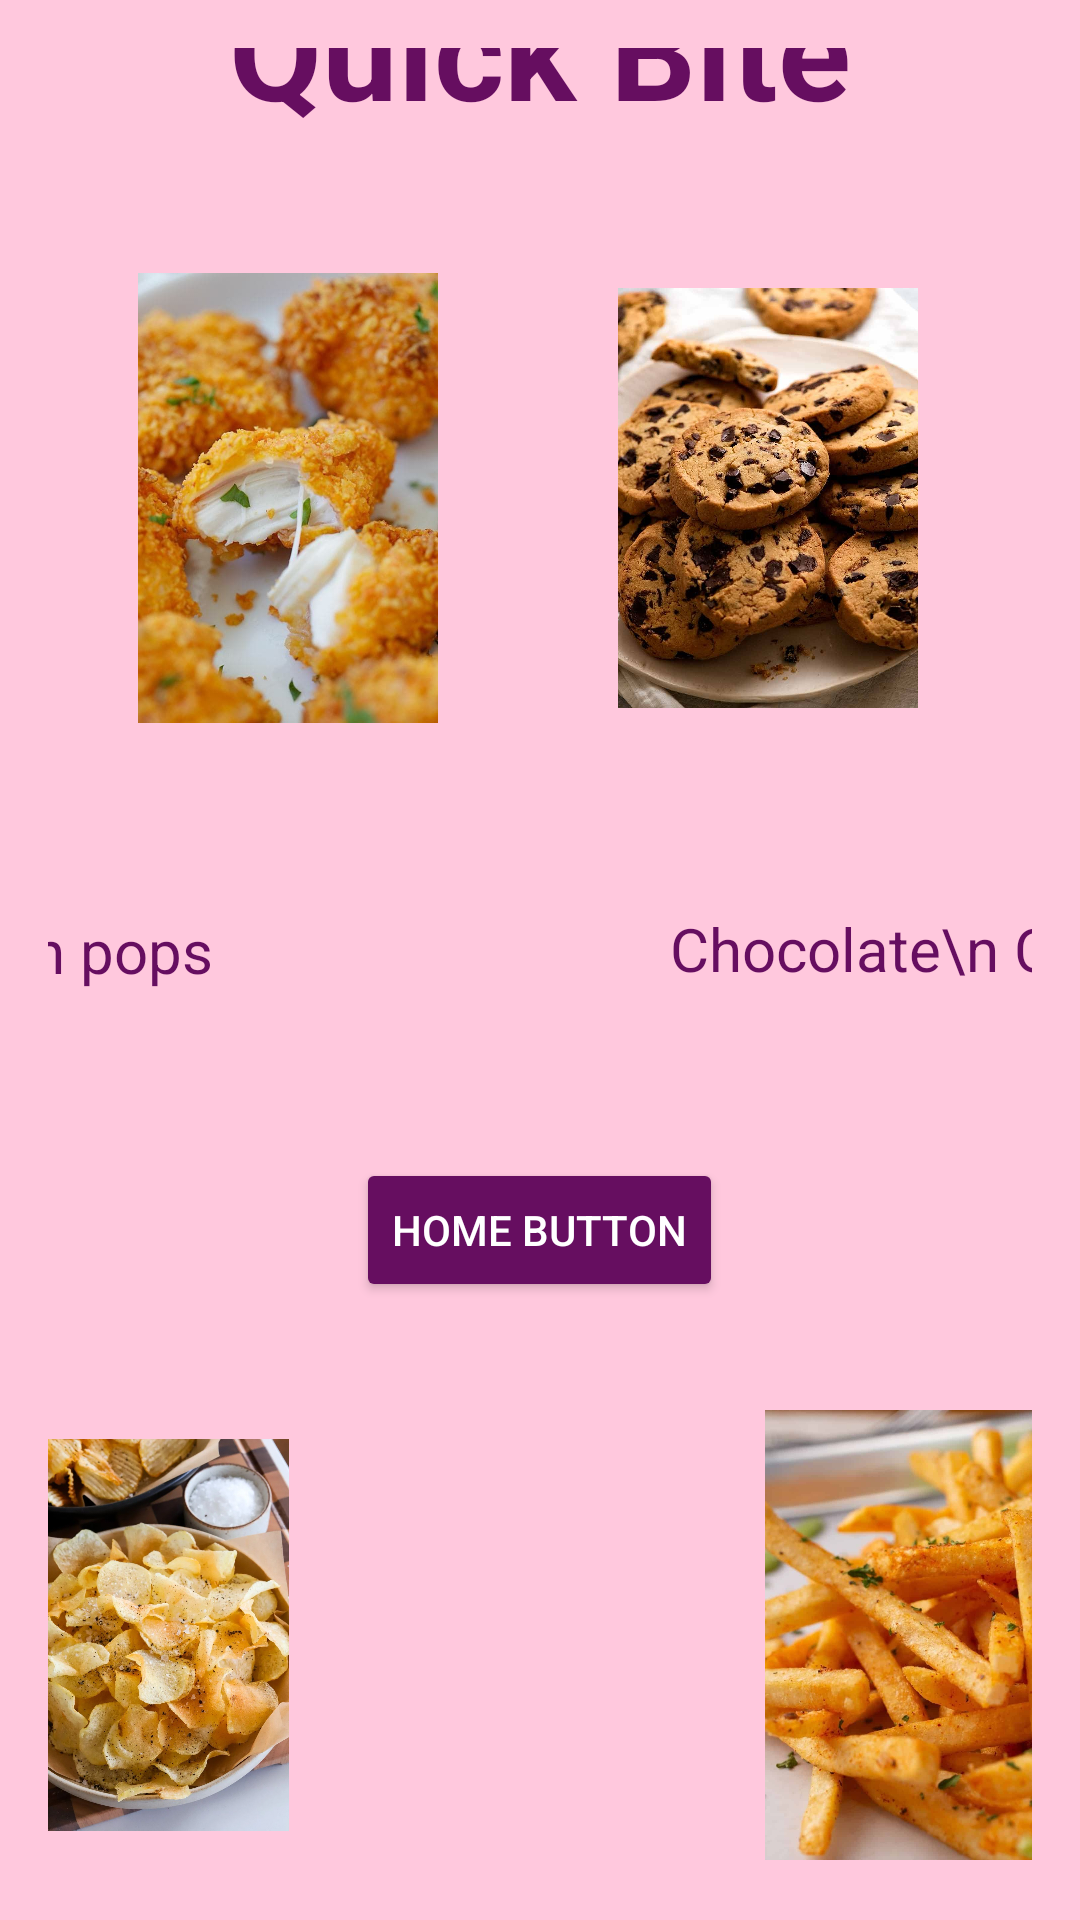

Here is an Android app screen rendered from its layout file. Give the layout XML and the strings, colors and styles it references.
<!-- AndroidManifest.xml: application theme Theme.MenuMeals -->
<!-- res/layout/activity_quick_bite.xml -->
<?xml version="1.0" encoding="utf-8"?>
<LinearLayout xmlns:android="http://schemas.android.com/apk/res/android"
    xmlns:app="http://schemas.android.com/apk/res-auto"
    xmlns:tools="http://schemas.android.com/tools"
    android:id="@+id/main"
    android:layout_width="match_parent"
    android:layout_height="match_parent"
    android:background="@color/pink"
    android:orientation="vertical"
    android:gravity="center"
    android:padding="16dp"
    tools:context=".Dinner"
    tools:ignore="ExtraText">

    <TextView
        android:id="@+id/textView3"
        android:layout_width="match_parent"
        android:layout_height="wrap_content"
        android:textAlignment="center"
        android:textSize="45sp"
        android:textStyle="bold"
        android:textColor="@color/purple"
        android:layout_marginBottom="20dp"
        android:text="Quick Bite" />

    <androidx.constraintlayout.widget.ConstraintLayout
        android:layout_width="match_parent"
        android:layout_height="200dp"
        app:layout_constraintEnd_toEndOf="parent"
        app:layout_constraintStart_toStartOf="parent">

        <ImageView
            android:id="@+id/imageView8"
            android:layout_width="100dp"
            android:layout_height="150dp"
            app:layout_constraintBottom_toBottomOf="parent"
            app:layout_constraintEnd_toEndOf="parent"
            app:layout_constraintHorizontal_bias="0.132"
            app:layout_constraintStart_toStartOf="parent"
            app:layout_constraintTop_toTopOf="parent"
            app:srcCompat="@drawable/quick1"/>

        <ImageView
            android:id="@+id/imageView9"
            android:layout_width="100dp"
            android:layout_height="150dp"
            android:layout_marginStart="82dp"
            android:layout_marginEnd="60dp"
            app:layout_constraintBottom_toBottomOf="parent"
            app:layout_constraintEnd_toEndOf="parent"
            app:layout_constraintStart_toEndOf="@+id/imageView8"
            app:layout_constraintTop_toTopOf="parent"
            app:srcCompat="@drawable/quick2"/>


    </androidx.constraintlayout.widget.ConstraintLayout>

    <androidx.constraintlayout.widget.ConstraintLayout
        android:layout_width="match_parent"
        android:layout_height="100dp">


        <TextView
            android:id="@+id/textView14"
            android:layout_width="wrap_content"
            android:layout_height="wrap_content"
            android:layout_marginStart="51dp"
            android:layout_marginEnd="126dp"
            android:text="Chicken\n pops"
            android:textAlignment="center"
            android:textColor="@color/purple"
            android:textSize="20sp"
            app:layout_constraintBottom_toBottomOf="parent"
            app:layout_constraintEnd_toStartOf="@+id/textView15"
            app:layout_constraintStart_toStartOf="parent"
            app:layout_constraintTop_toTopOf="parent"
            app:layout_constraintVertical_bias="0.51" />

        <TextView
            android:id="@+id/textView15"
            android:layout_width="wrap_content"
            android:layout_height="wrap_content"
            android:layout_marginStart="26dp"
            android:layout_marginEnd="70dp"
            android:textAlignment="center"
            android:textColor="@color/purple"
            android:textSize="20sp"
            android:text="Chocolate\n Cookies"
            app:layout_constraintBottom_toBottomOf="parent"
            app:layout_constraintEnd_toEndOf="parent"
            app:layout_constraintStart_toEndOf="@+id/textView14"
            app:layout_constraintTop_toTopOf="parent" />

    </androidx.constraintlayout.widget.ConstraintLayout>

//home button to navigate the user to the main interface

    <Button
        android:id="@+id/BtnHomeButton"
        android:layout_width="wrap_content"
        android:layout_height="wrap_content"
        android:layout_marginTop="20dp"
        android:layout_marginBottom="20dp"
        android:backgroundTint="@color/purple"
        android:text="Home Button"
        android:textColor="@color/white"
        app:layout_constraintEnd_toEndOf="parent"
        app:layout_constraintStart_toStartOf="parent" />

    <androidx.constraintlayout.widget.ConstraintLayout
        android:layout_width="match_parent"
        android:layout_height="200dp"
        app:layout_constraintEnd_toEndOf="parent"
        app:layout_constraintStart_toStartOf="parent">


        <ImageView
            android:id="@+id/imageView11"
            android:layout_width="100dp"
            android:layout_height="150dp"
            android:layout_marginEnd="248dp"
            app:layout_constraintBottom_toBottomOf="parent"
            app:layout_constraintEnd_toEndOf="parent"
            app:layout_constraintTop_toTopOf="parent"
            app:layout_constraintVertical_bias="0.32"
            app:srcCompat="@drawable/quick3"/>

        <ImageView
            android:id="@+id/imageView10"
            android:layout_width="100dp"
            android:layout_height="150dp"
            android:layout_marginStart="239dp"
            android:layout_marginEnd="40dp"
            app:layout_constraintBottom_toBottomOf="parent"
            app:layout_constraintEnd_toEndOf="parent"
            app:layout_constraintHorizontal_bias="0.0"
            app:layout_constraintStart_toStartOf="parent"
            app:layout_constraintTop_toTopOf="parent"
            app:layout_constraintVertical_bias="0.32"
            app:srcCompat="@drawable/quick4"/>
    </androidx.constraintlayout.widget.ConstraintLayout>

    <androidx.constraintlayout.widget.ConstraintLayout
        android:layout_width="match_parent"
        android:layout_height="wrap_content">


        <TextView
            android:id="@+id/textView12"
            android:layout_width="wrap_content"
            android:layout_height="wrap_content"
            android:layout_marginStart="51dp"
            android:layout_marginEnd="128dp"
            android:text="Potato\n Chips"
            android:textAlignment="center"
            android:textColor="@color/purple"
            android:textSize="20sp"
            app:layout_constraintBottom_toBottomOf="parent"
            app:layout_constraintEnd_toStartOf="@+id/textView13"
            app:layout_constraintStart_toStartOf="parent"
            app:layout_constraintTop_toTopOf="parent" />

        <TextView
            android:id="@+id/textView13"
            android:layout_width="wrap_content"
            android:layout_height="wrap_content"
            android:layout_marginStart="128dp"
            android:text="Fries"
            android:textAlignment="center"
            android:textColor="@color/purple"
            android:textSize="20sp"
            app:layout_constraintBottom_toBottomOf="parent"
            app:layout_constraintStart_toEndOf="@+id/textView12"
            app:layout_constraintTop_toTopOf="parent" />

    </androidx.constraintlayout.widget.ConstraintLayout>


    


</LinearLayout>
<!-- resources referenced by this layout -->
<resources>
  <color name="pink">#ffc8dd</color>
  <color name="purple">#660e60</color>
  <color name="white">#FFFFFFFF</color>
  <!-- drawable quick1: jpg bitmap (drawable, 58343 bytes) -->
  <!-- drawable quick2: jpg bitmap (drawable, 122617 bytes) -->
  <!-- drawable quick3: jpg bitmap (drawable, 245628 bytes) -->
  <!-- drawable quick4: jpg bitmap (drawable, 80176 bytes) -->
  <style name="Theme.MenuMeals" parent="Base.Theme.MenuMeals" />
  <style name="Base.Theme.MenuMeals" parent="Theme.Material3.DayNight.NoActionBar">
          
          
      </style>
</resources>
